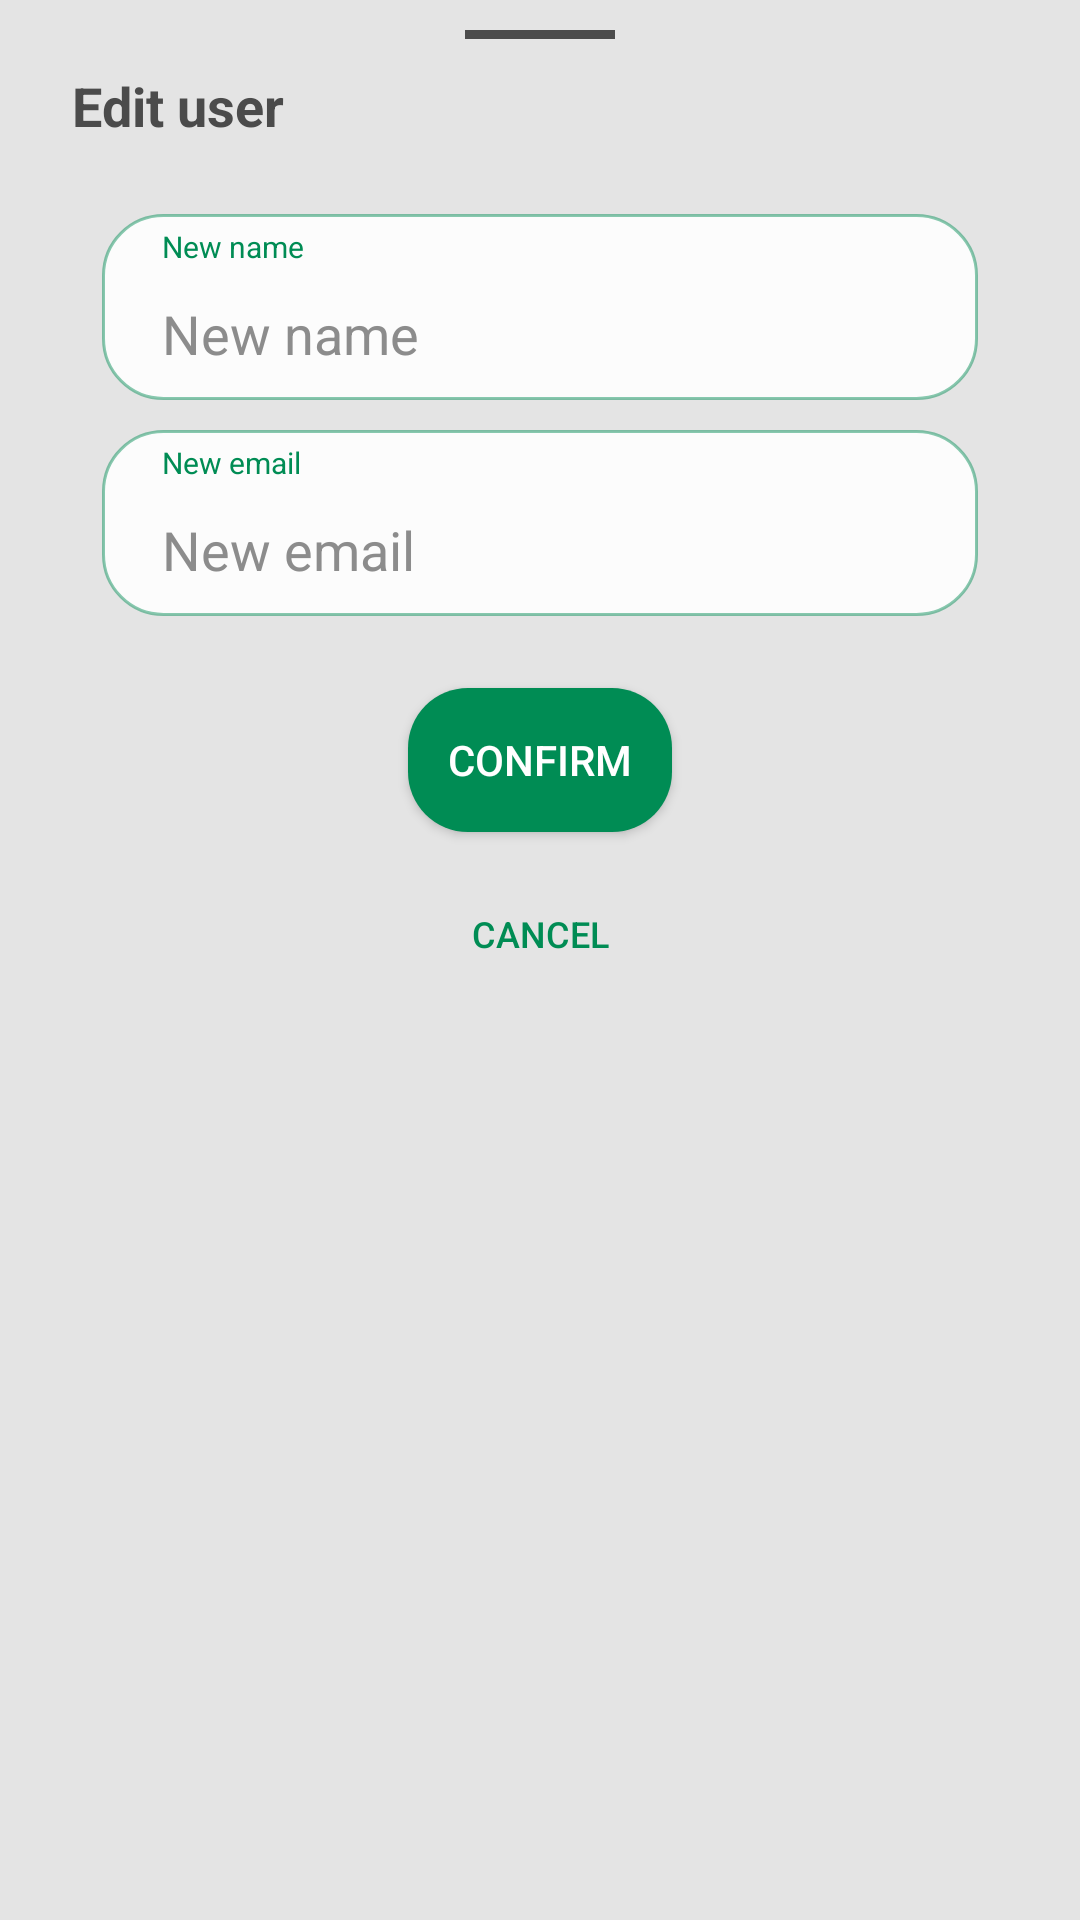

Layout XML and referenced resources for this Android screen:
<!-- AndroidManifest.xml: application theme Theme.BuddyFinder -->
<!-- res/layout/dialog_edit_user.xml -->
<?xml version="1.0" encoding="utf-8"?>
<LinearLayout xmlns:android="http://schemas.android.com/apk/res/android"
    android:id="@+id/bottomSheet"
    android:layout_width="match_parent"
    android:layout_height="wrap_content"
    android:background="@drawable/bottom_sheet_background"
    android:orientation="vertical">

    <View
        android:layout_width="@dimen/dialog_bar_width"
        android:layout_height="@dimen/dialog_bar_height"
        android:layout_gravity="center"
        android:background="@color/dark_gray"
        android:layout_marginBottom="@dimen/padding"/>

    <TextView
        android:layout_width="match_parent"
        android:layout_height="wrap_content"
        android:gravity="start"
        android:text="@string/edit_user"
        android:textColor="@color/dark_gray"
        android:textSize="@dimen/text_regular"
        android:textStyle="bold"/>

    <LinearLayout
        android:layout_width="match_parent"
        android:layout_height="wrap_content"
        android:orientation="vertical"
        android:paddingHorizontal="@dimen/padding">

        <LinearLayout
            android:layout_width="match_parent"
            android:layout_height="wrap_content"
            android:paddingTop="@dimen/spacing"
            android:paddingLeft="@dimen/padding"
            android:paddingRight="@dimen/padding"
            android:orientation="vertical"
            android:background="@drawable/component_edit_text"
            android:layout_marginTop="@dimen/margin"
            android:layout_marginBottom="@dimen/padding">

            <TextView
                android:layout_width="wrap_content"
                android:layout_height="wrap_content"
                android:layout_marginLeft="@dimen/padding"
                android:text="@string/new_name"
                android:textSize="@dimen/text_info_small"
                android:textColor="@color/primary"/>

            <EditText
                android:id="@+id/et_new_name"
                android:layout_width="match_parent"
                android:layout_height="wrap_content"
                android:autofillHints="password"
                android:background="@color/transparent"
                android:hint="@string/new_name"
                android:textColorHint="@color/text_hint"
                android:textAlignment="textStart"
                android:padding="@dimen/padding"
                android:maxLines="1"
                android:inputType="textCapSentences"

                android:textSize="@dimen/text_regular"
                android:textColor="@color/black" />
        </LinearLayout>


            <LinearLayout
                android:layout_width="match_parent"
                android:layout_height="wrap_content"
                android:paddingTop="@dimen/spacing"
                android:paddingLeft="@dimen/padding"
                android:paddingRight="@dimen/padding"
                android:orientation="vertical"
                android:background="@drawable/component_edit_text"
                android:layout_marginBottom="@dimen/margin">

                <TextView
                    android:layout_width="wrap_content"
                    android:layout_height="wrap_content"
                    android:layout_marginLeft="@dimen/padding"
                    android:text="@string/new_email"
                    android:textSize="@dimen/text_info_small"
                    android:textColor="@color/primary"/>

                <EditText
                    android:id="@+id/et_new_email"
                    android:layout_width="match_parent"
                    android:layout_height="wrap_content"
                    android:autofillHints="password"
                    android:background="@color/transparent"
                    android:hint="@string/new_email"
                    android:textColorHint="@color/text_hint"
                    android:textAlignment="textStart"
                    android:padding="@dimen/padding"
                    android:maxLines="1"
                    android:inputType="textEmailAddress"
                    android:textSize="@dimen/text_regular"
                    android:textColor="@color/black" />
            </LinearLayout>

        <Button
            android:id="@+id/btn_dialog_accept"
            android:layout_width="wrap_content"
            android:layout_height="wrap_content"
            android:background="@drawable/component_regular_button"
            android:text="@string/confirm"
            android:textColor="@color/white"
            android:layout_gravity="center"
            android:layout_marginBottom="@dimen/padding"/>

        <Button
            android:id="@+id/btn_dialog_reject"
            android:layout_width="wrap_content"
            android:layout_height="wrap_content"
            android:background="@drawable/component_flat_button"
            android:text="@string/reject"
            android:textSize="@dimen/text_info"
            android:textColor="@color/primary"
            android:layout_gravity="center" />

    </LinearLayout>

</LinearLayout>
<!-- resources referenced by this layout -->
<resources>
  <color name="black">#FF000000</color>
  <color name="dark_gray">#4B4B4B</color>
  <color name="primary">#FF008c54</color>
  <color name="text_hint">#EE848484</color>
  <color name="transparent">#00000000</color>
  <color name="white">#FFFFFFFF</color>
  <dimen name="dialog_bar_height">3dp</dimen>
  <dimen name="dialog_bar_width">50dp</dimen>
  <dimen name="margin">24dp</dimen>
  <dimen name="padding">10dp</dimen>
  <dimen name="spacing">4dp</dimen>
  <dimen name="text_info">12sp</dimen>
  <dimen name="text_info_small">10sp</dimen>
  <dimen name="text_regular">18sp</dimen>
  <!-- drawable bottom_sheet_background (drawable) -->
  <?xml version="1.0" encoding="utf-8"?>
  <shape xmlns:android="http://schemas.android.com/apk/res/android"
      android:shape="rectangle">
      <solid android:color="@color/background" />
  
  
  
      <padding
          android:top="@dimen/padding"
          android:bottom="@dimen/padding"
          android:left="@dimen/margin"
          android:right="@dimen/margin" />
  </shape>
  <!-- drawable component_flat_button (drawable) -->
  <?xml version="1.0" encoding="utf-8"?>
  <selector xmlns:android="http://schemas.android.com/apk/res/android">
      <item android:state_pressed="false">
          <shape>
              <solid android:color="@color/transparent"/>
  
              <corners
                  android:radius="@dimen/radius" />
          </shape>
      </item>
  
      <item android:state_pressed="true">
          <shape>
              <solid android:color="@color/primary_10"/>
  
              <corners
                  android:radius="@dimen/radius" />
          </shape>
      </item>
  
  </selector>
  <!-- drawable component_regular_button (drawable) -->
  <?xml version="1.0" encoding="utf-8"?>
  <selector xmlns:android="http://schemas.android.com/apk/res/android">
      <item android:state_pressed="false">
          <shape>
              <solid android:color="@color/primary"/>
  
              <corners
                  android:radius="@dimen/radius" />
          </shape>
      </item>
  
      <item android:state_pressed="true">
          <shape>
              <solid android:color="@color/primary_10"/>
  
              <corners
                  android:radius="@dimen/radius" />
          </shape>
      </item>
  
  </selector>
  <string name="confirm">Confirm</string>
  <string name="edit_user">Edit user</string>
  <string name="new_email">New email</string>
  <string name="new_name">New name</string>
  <string name="reject">Cancel</string>
  <style name="Theme.BuddyFinder" parent="Theme.MaterialComponents.DayNight.NoActionBar">
          
          <item name="colorPrimary">@color/primary</item>
          <item name="colorPrimaryVariant">@color/primary</item>
          <item name="colorOnPrimary">@color/white</item>
          
          <item name="colorSecondary">@color/primary</item>
          <item name="colorSecondaryVariant">@color/primary</item>
          <item name="colorOnSecondary">@color/black</item>
          
          <item name="android:statusBarColor" tools:targetApi="l">@color/transparent</item>
          <item name="android:navigationBarColor">@color/transparent</item>
          
      </style>
  <color name="background">#E4E4E4</color>
  <color name="primary_background">#C1DDFCDC</color>
  <dimen name="border">1dp</dimen>
  <dimen name="radius">20dp</dimen>
  <color name="white_90">#E1FFFFFF</color>
  <color name="primary_50">#77008c54</color>
  <color name="primary_10">#11008c54</color>
</resources>
